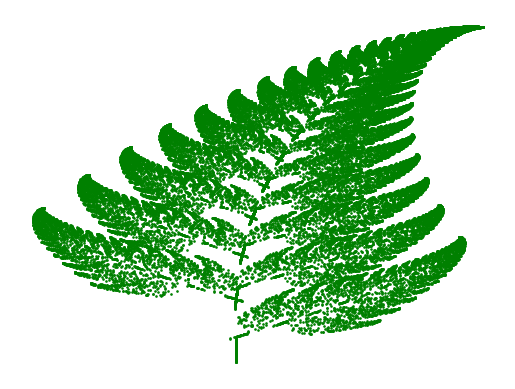

Source code (Python): (Note: this script raises an exception after producing the figure.)
# Part C: Barnsely Ferns
import numpy as np
import matplotlib.pyplot as plt
#3a: Affine Functions

class AffineTransform(object):
    def __init__(self, a = 0, b = 0, c = 0, d = 0, e = 0, f = 0):
        self.a = a
        self.b = b
        self.c = c
        self.d = d
        self.e = e
        self.f = f

    def __call__(self,X):
        x,y = X
        point = [self.a*x + self.b*y + self.e, self.c*x + self.d*y + self.f]
        return point

#3b: Defining the functions
f1 = AffineTransform(c = 0.16)
f2 = AffineTransform(0.85, 0.04, -0.04, 0.85, 0, 1.60)
f3 = AffineTransform(0.20, -0.26, 0.23, 0.22, 0, 1.60)
f4 = AffineTransform(-0.15, 0.28, 0.26, 0.24, 0, 0.44)
functions = [f1, f2, f3, f4]

#3c: Non-uniform drawing
p1 = 0.01
p2 = 0.85
p3 = 0.07
p4 = 0.07
#probabilities = [p1,p2,p3,p4]      #Just to test sum
#print(sum(probabilities))
p_cumulative = [[0,0.01], [1,0.86], [2,0.93], [3,1]]
def randfunc():
    '''This will pick a random function.'''
    r = np.random.random()
    for j,p in p_cumulative:
        if r < p:
            return(functions[j])

#3d: Iterating the Fern
X = [0,0]
def iterate(X, n):
    '''Iterates the AffineTransform n times, currently prints out each point.'''
    Xlist = [X]
    for i in range(n):
        a = randfunc()
        X = a.__call__(X)
        Xlist.append(X)
    return(Xlist)
Xlist = iterate(X, 50000)

#3e: Plotting the Fern
plt.scatter(*zip(*Xlist), color = 'g', s = 0.8)
plt.axis('off')
plt.savefig('figures/barnsley_fern', dpi = 300, transparent = True)
